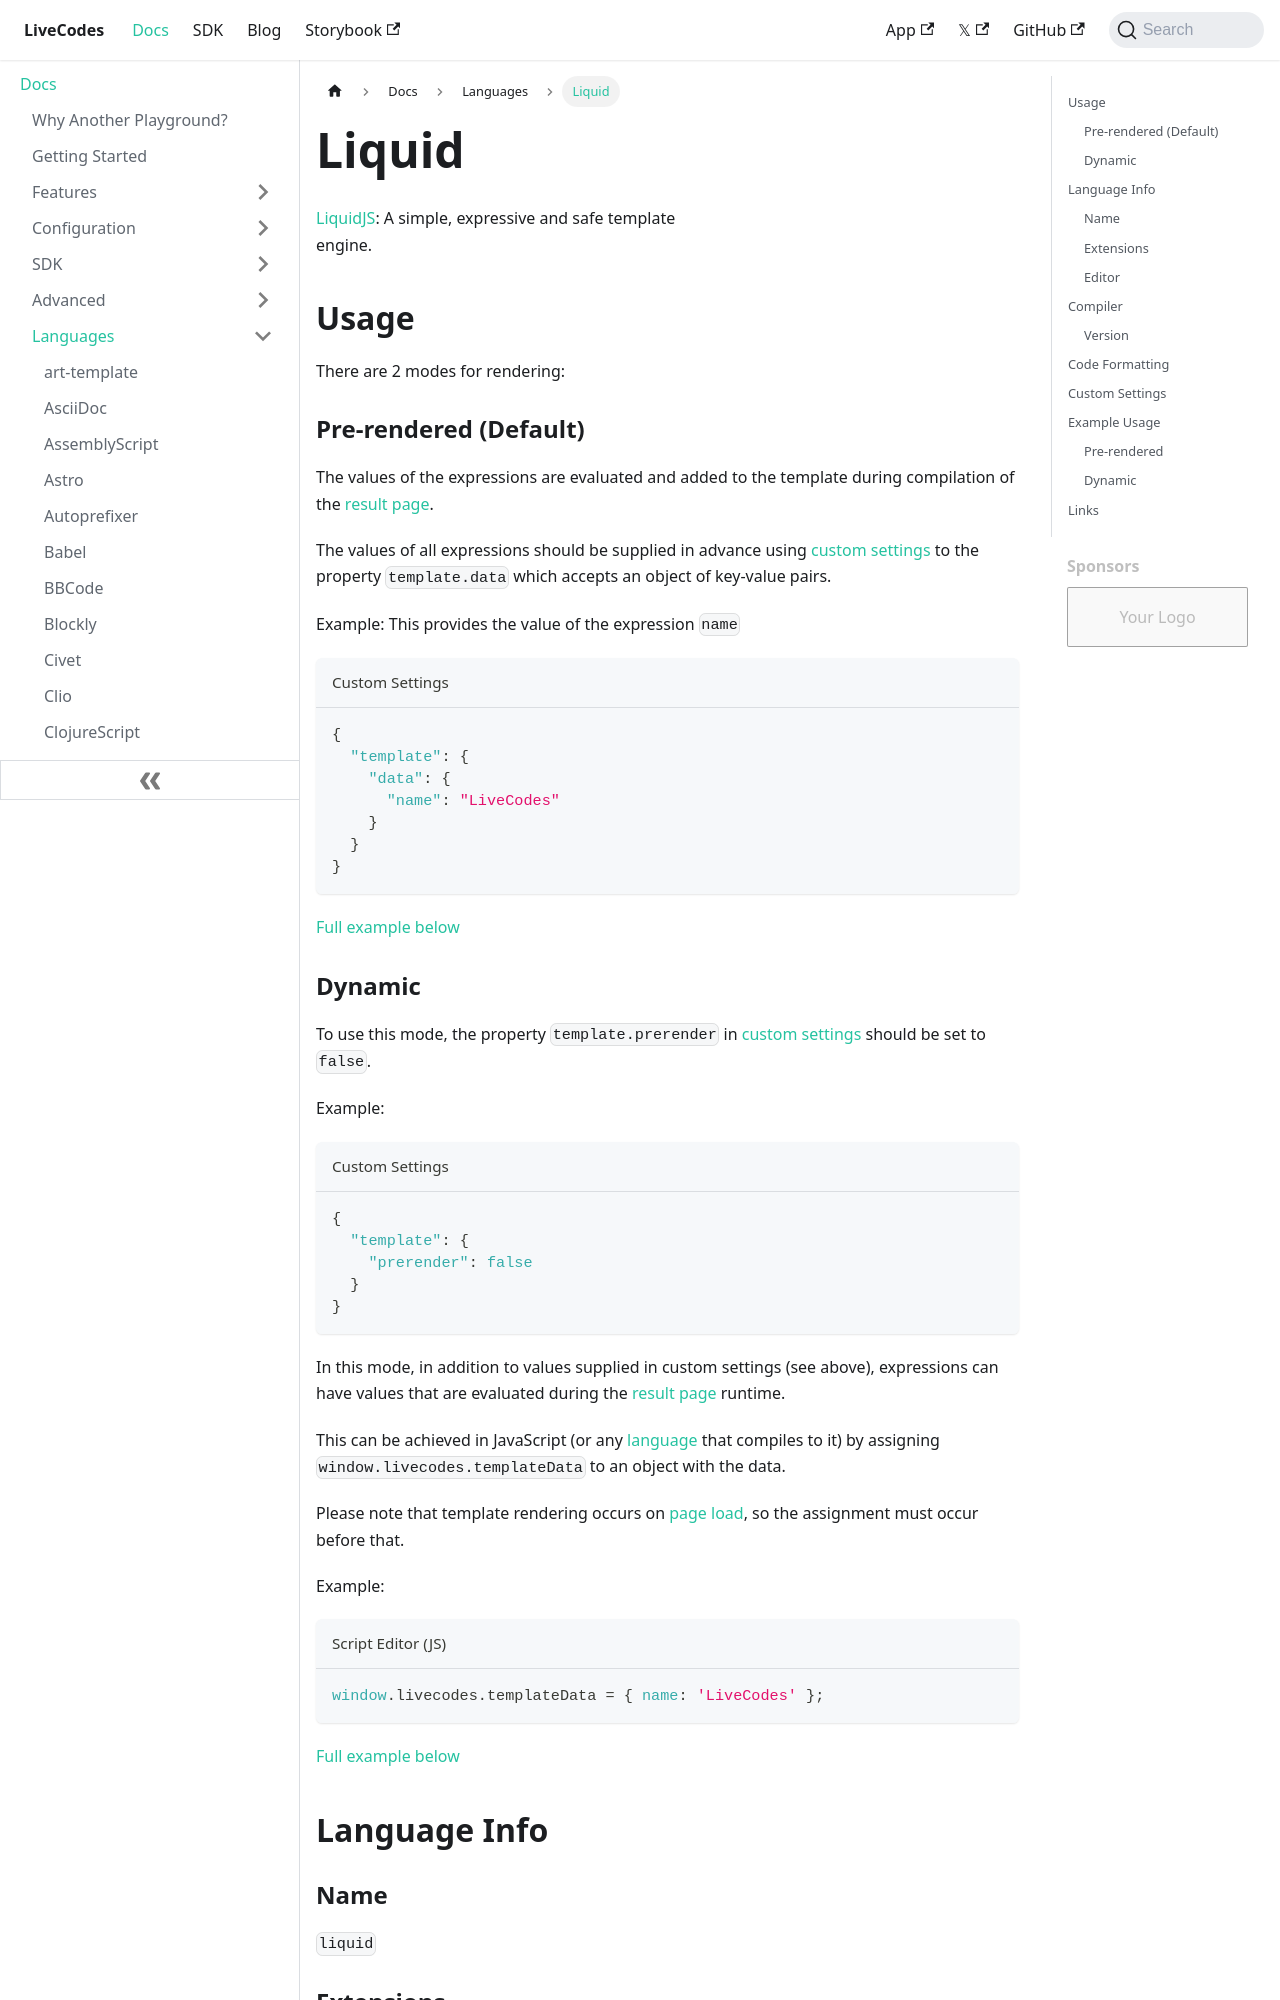

repository: HenriqueOs98/livecodes · page: docs/languages/liquid/index.html · generator: docusaurus

# Liquid

[LiquidJS](https://liquidjs.com/): A simple, expressive and safe template engine.

## Usage

There are 2 modes for rendering:

### Pre-rendered (Default)

The values of the expressions are evaluated and added to the template during compilation of the [result page](../features/result.md).

The values of all expressions should be supplied in advance using [custom settings](../advanced/custom-settings.md) to the property `template.data` which accepts an object of key-value pairs.

Example: This provides the value of the expression `name`

```json title="Custom Settings"
{
  "template": {
    "data": {
      "name": "LiveCodes"
    }
  }
}
```

[Full example below](#pre-rendered)
